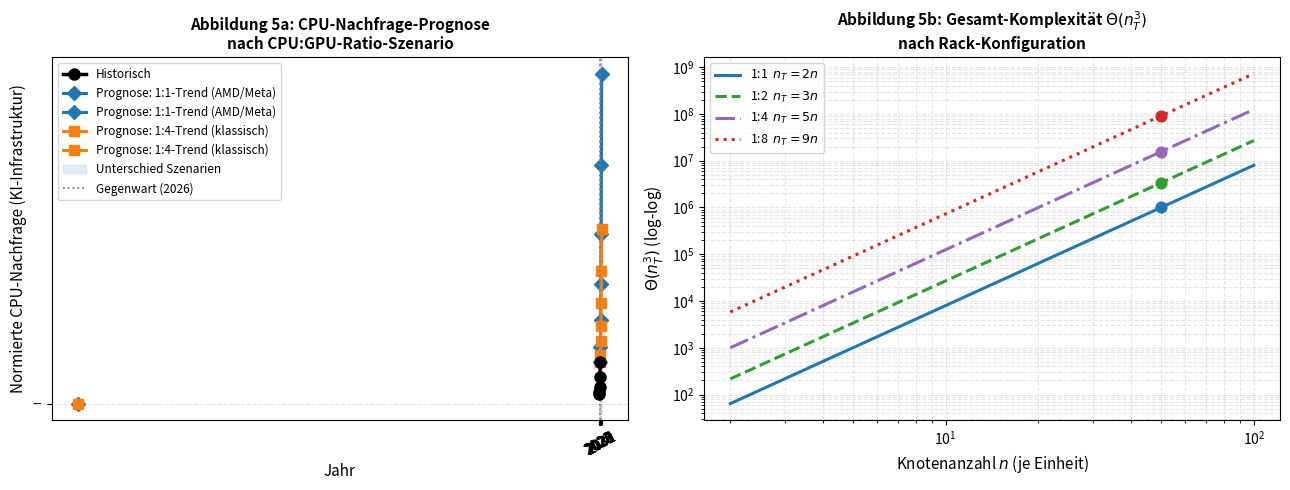

Here is the Python script that generated this plot: (Note: this script raises an exception after producing the figure.)
#!/usr/bin/env python3
import matplotlib
matplotlib.use('Agg')
import matplotlib.pyplot as plt
import numpy as np
from scipy.interpolate import make_interp_spline

fig, axes = plt.subplots(1,2,figsize=(13,5))

# --- Links: CPU-Nachfrage-Prognose ---
ax = axes[0]
years_hist  = np.array([2022,2023,2024,2025,2026])
cpu_demand  = np.array([1.0, 1.3, 1.8, 2.9, 4.5])   # normiert
years_proj  = np.array([2026,2027,2028,2029,2030,2031,2032])
cpu_proj_11 = np.array([4.5, 6.2, 9.1, 13.0, 18.5, 26.0, 36.0])  # 1:1 Trend
cpu_proj_14 = np.array([4.5, 5.3, 6.8,  8.5, 11.0, 14.5, 19.0])  # 1:4 Trend

ax.plot(years_hist, cpu_demand, 'k-o', lw=2.5, ms=8, label='Historisch', zorder=5)
ax.plot(years_proj, cpu_proj_11,'#1f77b4','--',lw=2.2,
        marker='D',ms=7,label='Prognose: 1:1-Trend (AMD/Meta)')
ax.plot(years_proj, cpu_proj_14,'#ff7f0e','--',lw=2.2,
        marker='s',ms=7,label='Prognose: 1:4-Trend (klassisch)')

ax.fill_between(years_proj, cpu_proj_14, cpu_proj_11, alpha=0.12, color='#1f77b4',
                label='Unterschied Szenarien')
ax.axvline(2026, color='gray', ls=':', lw=1.3, label='Gegenwart (2026)')

ax.set_xlabel('Jahr', fontsize=11)
ax.set_ylabel('Normierte CPU-Nachfrage (KI-Infrastruktur)', fontsize=11)
ax.set_title('Abbildung 5a: CPU-Nachfrage-Prognose\nnach CPU:GPU-Ratio-Szenario', fontsize=11, fontweight='bold')
ax.legend(fontsize=8.5)
ax.grid(True,alpha=0.3,linestyle='--')
ax.set_xticks(list(years_hist)+list(years_proj[1:]))
ax.tick_params(axis='x',rotation=30)

# --- Rechts: Θ(n³)-Skalierung Gesamt-Topologie ---
ax2 = axes[1]
n = np.linspace(2,100,300)

configs_2 = {
    '1:1  $n_T=2n$': (lambda n: (2*n)**3, '#1f77b4','-'),
    '1:2  $n_T=3n$': (lambda n: (3*n)**3, '#2ca02c','--'),
    '1:4  $n_T=5n$': (lambda n: (5*n)**3, '#9467bd','-.'),
    '1:8  $n_T=9n$': (lambda n: (9*n)**3, '#d62728',':'),
}
for lbl,(fn,col,ls) in configs_2.items():
    ax2.loglog(n, fn(n), color=col, lw=2.2, ls=ls, label=lbl)

# Annotation Schnittpunkte
n50 = 50
for lbl,(fn,col,ls) in configs_2.items():
    ax2.scatter([n50],[fn(n50)],color=col,s=60,zorder=5)

ax2.set_xlabel('Knotenanzahl $n$ (je Einheit)', fontsize=11)
ax2.set_ylabel('$\\Theta(n_T^3)$ (log-log)', fontsize=11)
ax2.set_title('Abbildung 5b: Gesamt-Komplexität $\\Theta(n_T^3)$\nnach Rack-Konfiguration', fontsize=11, fontweight='bold')
ax2.legend(fontsize=9)
ax2.grid(True,alpha=0.3,which='both',linestyle='--')

plt.tight_layout()
plt.savefig('/home/claude/cpugpu_paper/plots/plot5_forecast_complexity.pdf', bbox_inches='tight')
plt.close()
print("Plot 5 OK")
